Image classification data set "original" (mabustillo14/Proyecto-IA on GitHub). Class labels (4): arandelas, clavos, tornillos, tuercas.

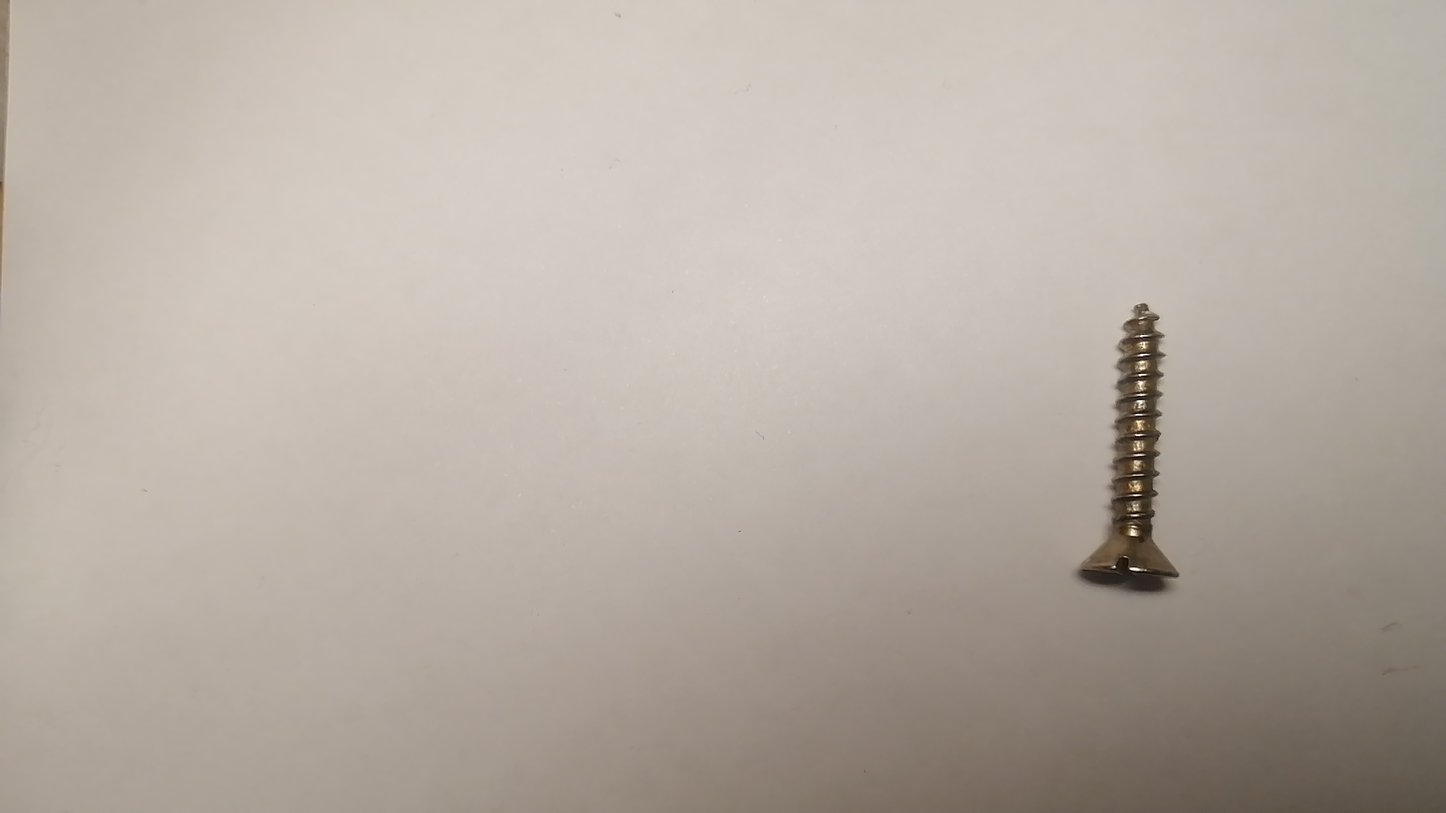
Label: tornillos

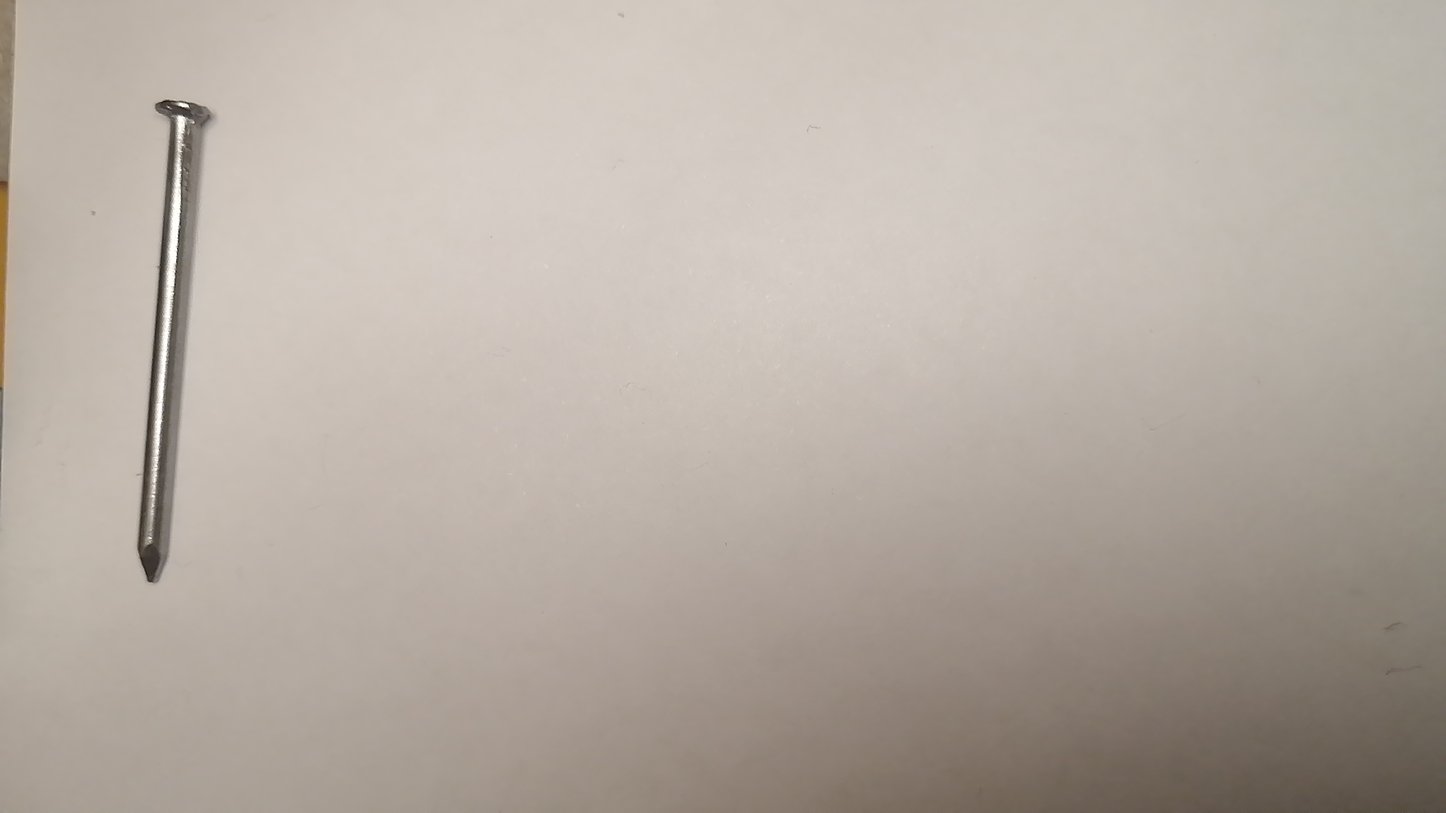
Label: clavos

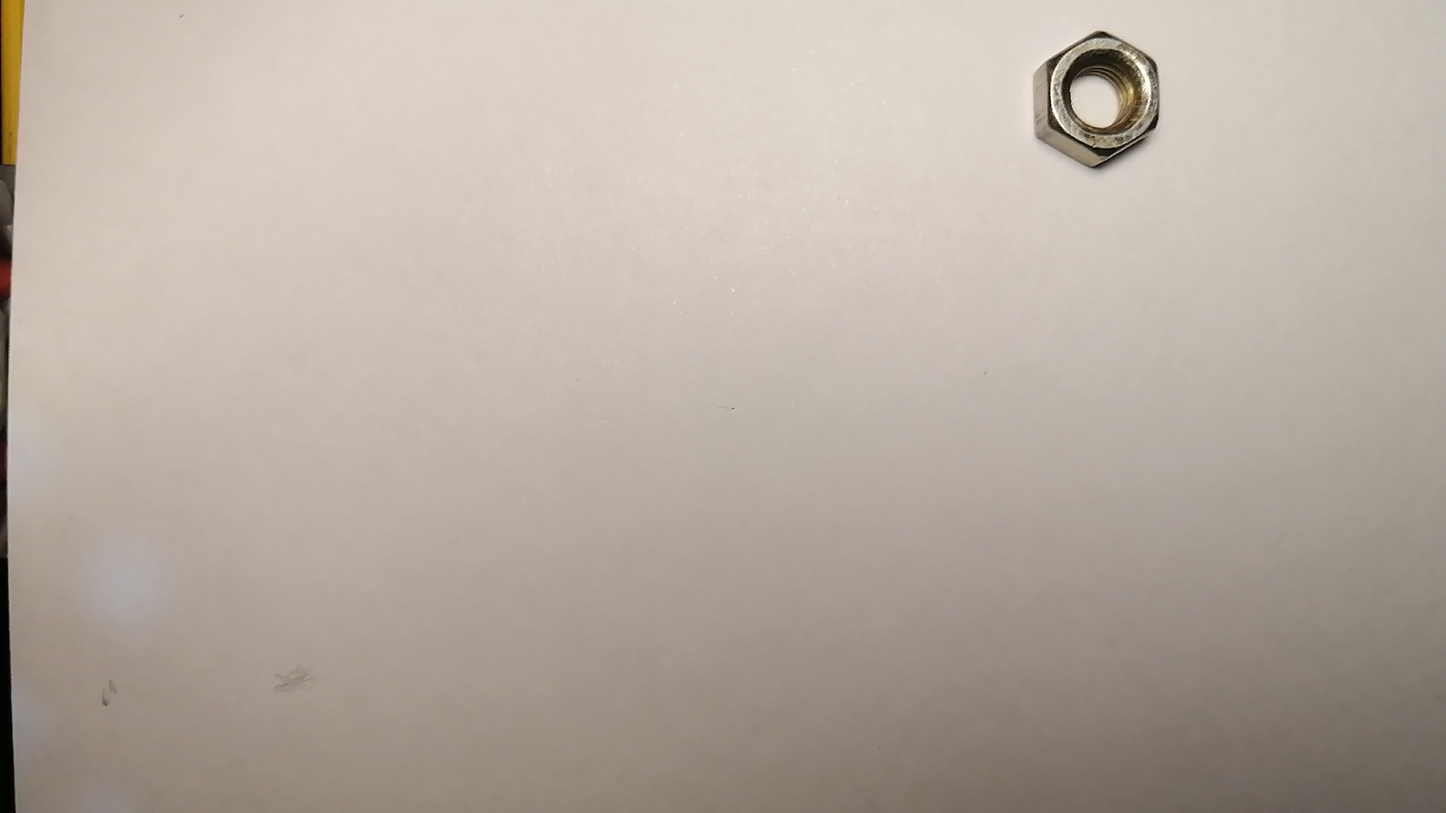
Label: tuercas

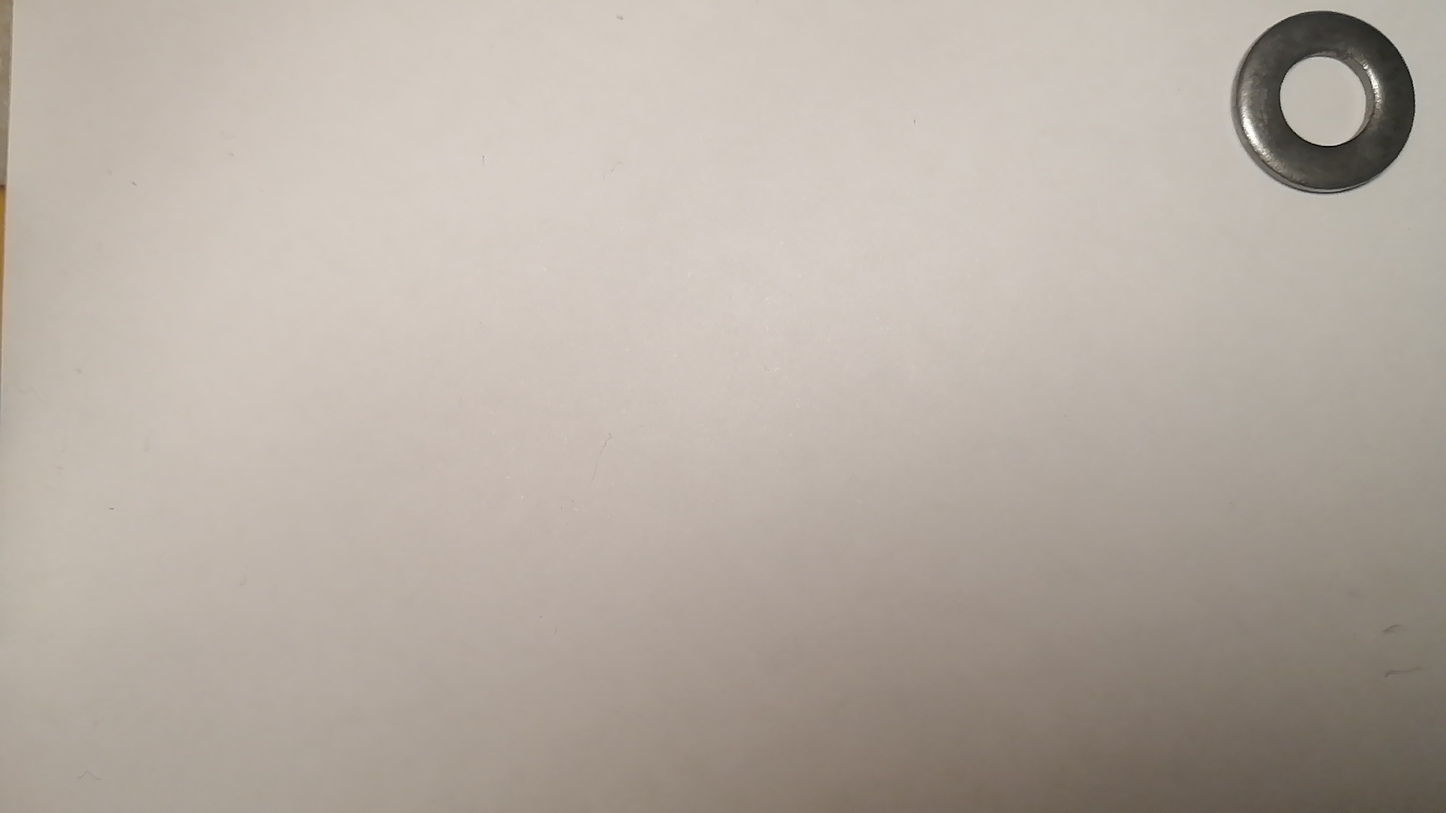
Label: arandelas

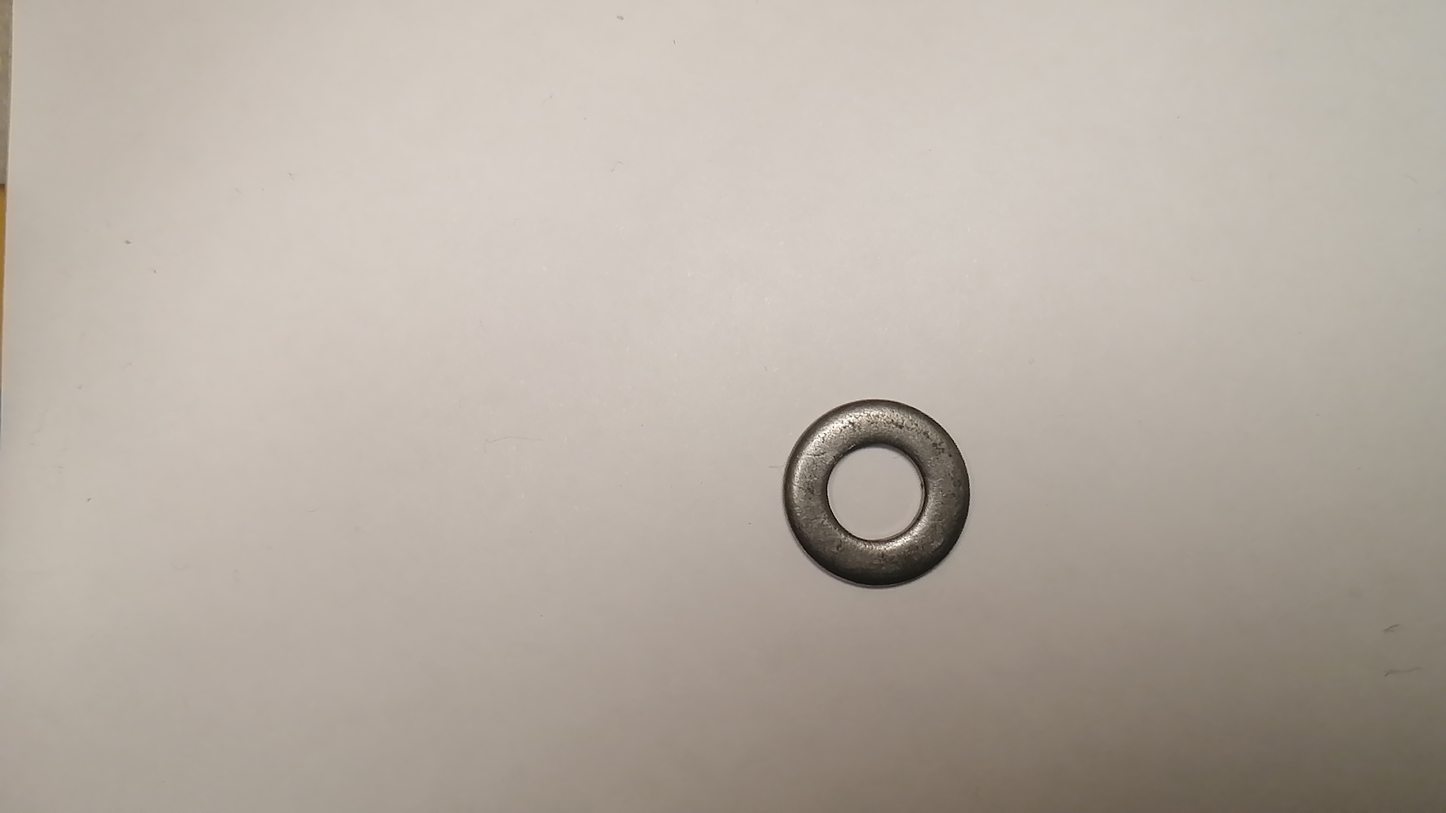
Label: arandelas

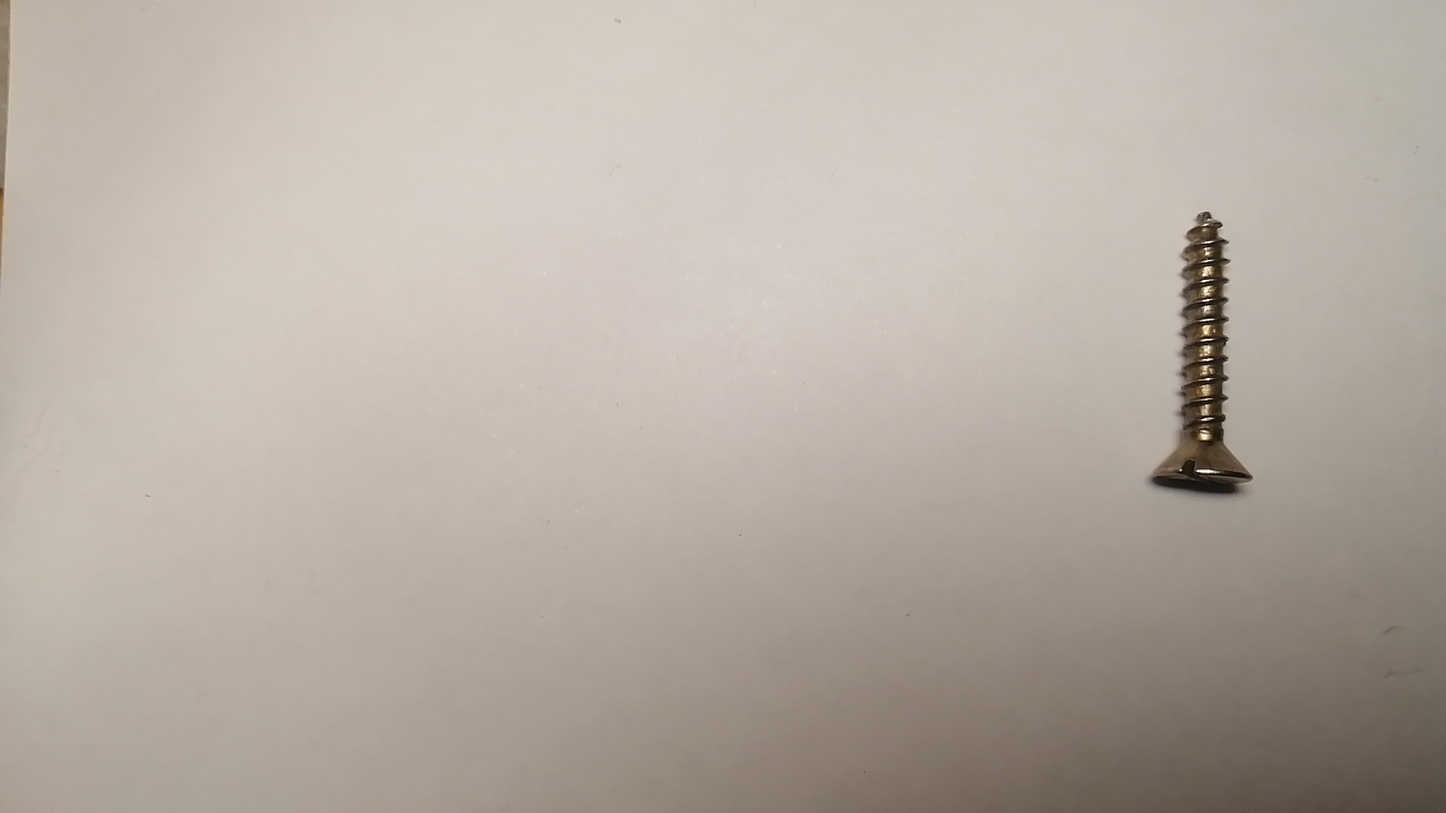
Label: tornillos
